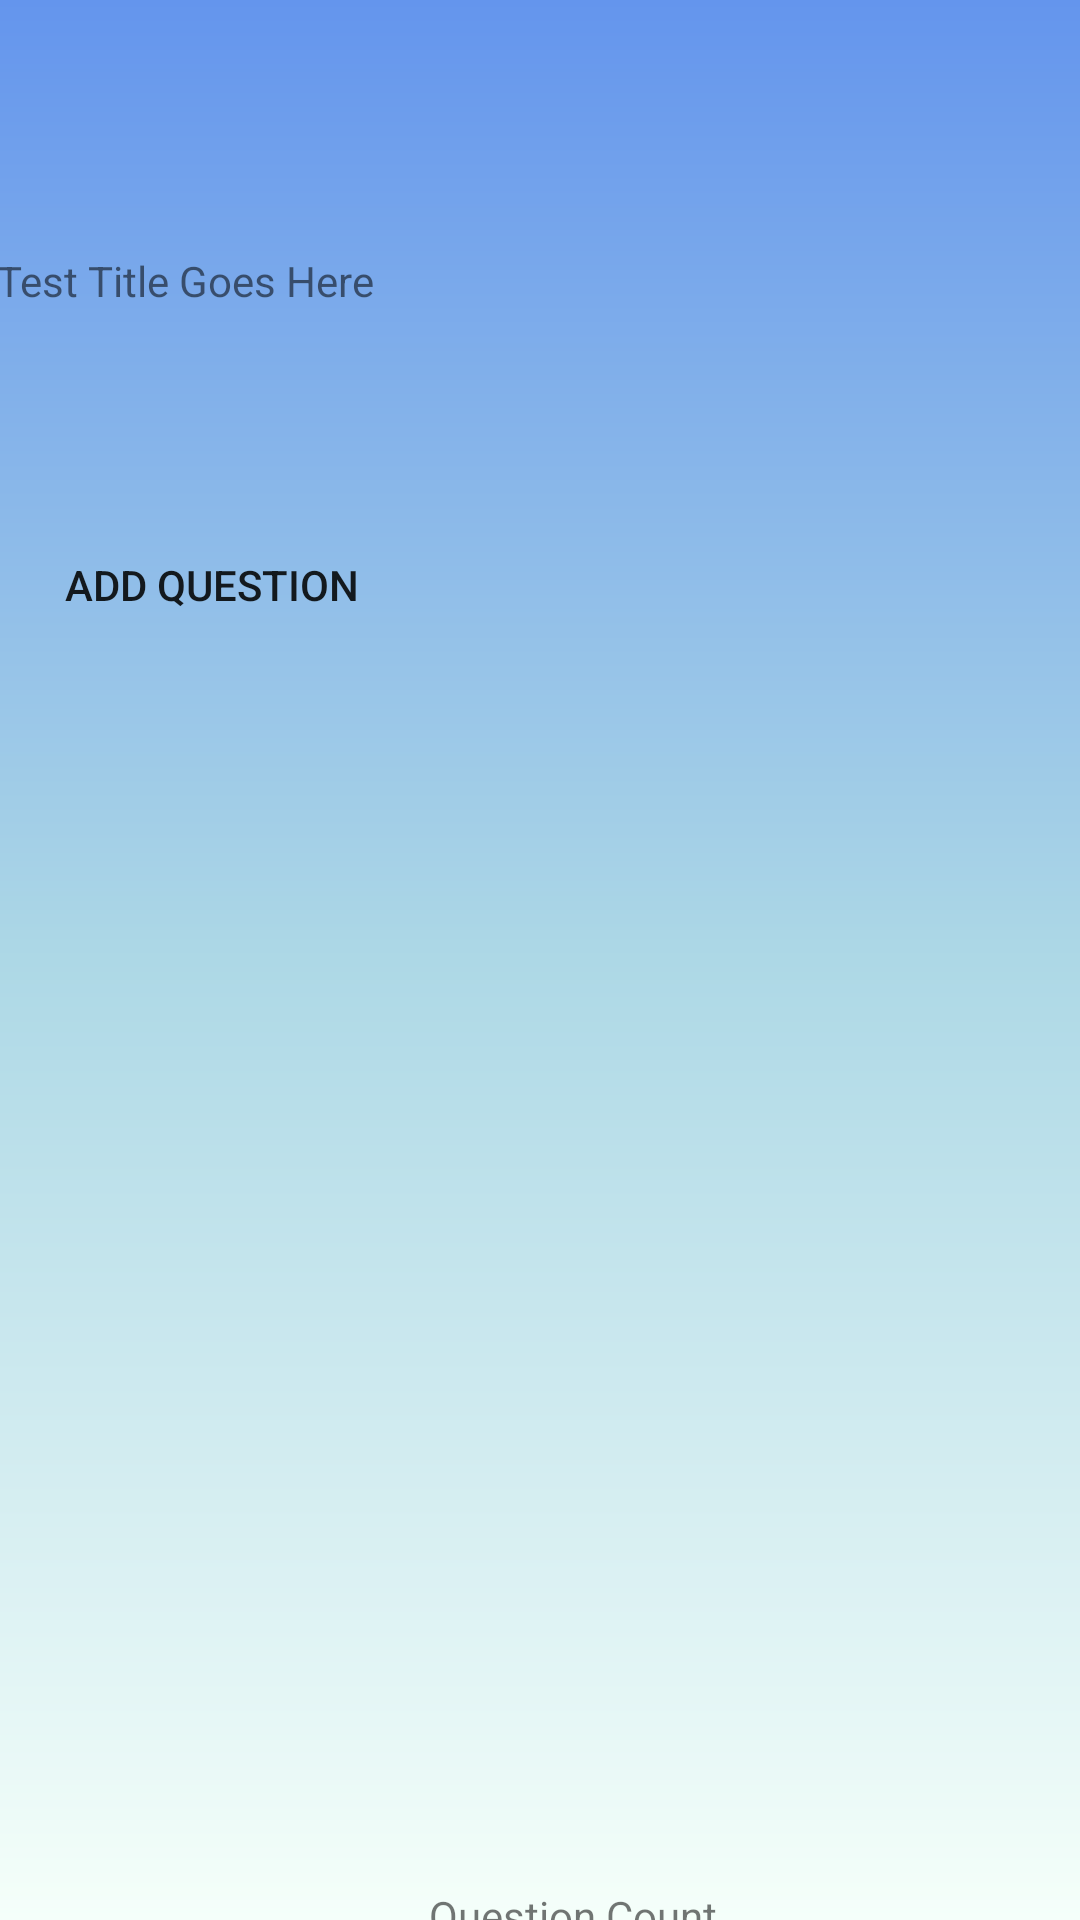

Produce the Android XML layout that renders to this screen, including the resource entries it uses.
<!-- AndroidManifest.xml: application theme AppTheme -->
<!-- res/layout/activity_edit_existing_test.xml -->
<?xml version="1.0" encoding="utf-8"?>
<androidx.constraintlayout.widget.ConstraintLayout xmlns:android="http://schemas.android.com/apk/res/android"
    xmlns:app="http://schemas.android.com/apk/res-auto"
    xmlns:tools="http://schemas.android.com/tools"
    android:layout_width="match_parent"
    android:layout_height="match_parent"
    android:background="@drawable/gradient_one"
    tools:context=".EditExistingTestActivity">


    <TextView
        android:id="@+id/existing_test_title"
        android:layout_width="363dp"
        android:layout_height="60dp"
        android:layout_marginStart="8dp"
        android:layout_marginTop="84dp"
        android:layout_marginEnd="8dp"
        android:text="Test Title Goes Here"
        app:layout_constraintEnd_toEndOf="parent"
        app:layout_constraintStart_toStartOf="parent"
        app:layout_constraintTop_toTopOf="parent" />
    <Button
        android:id="@+id/one_test_add_question_button"
        android:layout_width="wrap_content"
        android:layout_height="wrap_content"
        android:layout_marginStart="8dp"
        android:layout_marginTop="27dp"
        android:layout_marginEnd="8dp"
        android:layout_marginBottom="21dp"
        android:text="Add Question"
        android:background="@android:color/transparent"
        app:layout_constraintBottom_toTopOf="@+id/existing_test_questions"
        app:layout_constraintEnd_toEndOf="parent"
        app:layout_constraintHorizontal_bias="0.056"
        app:layout_constraintStart_toStartOf="parent"
        app:layout_constraintTop_toBottomOf="@+id/existing_test_title" />

    <androidx.recyclerview.widget.RecyclerView
        android:id="@+id/existing_test_questions"
        android:layout_width="794dp"
        android:layout_height="332dp"
        android:layout_marginStart="8dp"
        android:layout_marginTop="96dp"
        android:layout_marginEnd="8dp"
        app:layout_constraintEnd_toEndOf="parent"
        app:layout_constraintStart_toStartOf="parent"
        app:layout_constraintTop_toBottomOf="@+id/existing_test_title" />

    <TextView
        android:id="@+id/question_count_text"
        android:layout_width="191dp"
        android:layout_height="31dp"
        android:layout_marginStart="8dp"
        android:layout_marginTop="57dp"
        android:layout_marginEnd="8dp"
        android:layout_marginBottom="8dp"
        android:text="Question Count"
        app:layout_constraintBottom_toBottomOf="parent"
        app:layout_constraintEnd_toEndOf="parent"
        app:layout_constraintHorizontal_bias="0.883"
        app:layout_constraintStart_toStartOf="parent"
        app:layout_constraintTop_toBottomOf="@+id/existing_test_questions"
        app:layout_constraintVertical_bias="0.0" />


</androidx.constraintlayout.widget.ConstraintLayout>
<!-- resources referenced by this layout -->
<resources>
  <!-- drawable gradient_one (drawable) -->
  <?xml version="1.0" encoding="utf-8"?>
  <shape xmlns:android="http://schemas.android.com/apk/res/android"
      android:shape="rectangle">
  
      <gradient
          android:centerColor="#add8e6"
          android:endColor="#6495ed"
          android:startColor="#f5fffa"
          android:angle="90"/>
  
  </shape>
  <style name="AppTheme" parent="Theme.AppCompat.DayNight.DarkActionBar">
          
          <item name="colorPrimary">#6495ed</item>
          <item name="colorPrimaryDark">@color/colorPrimaryDark</item>
          <item name="colorAccent">@color/colorAccent</item>
      </style>
  <color name="colorAccent">#3C91E6</color>
  <!-- not gathered from this repository: default colours our renderer supplied (Android Studio template values) -->
  <color name="colorPrimaryDark">#FF3700B3</color>
</resources>
